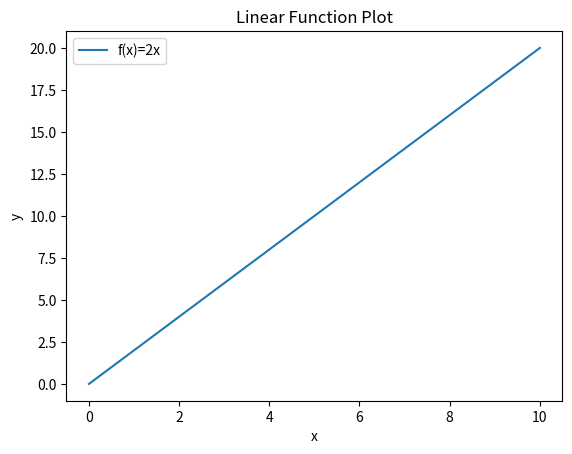
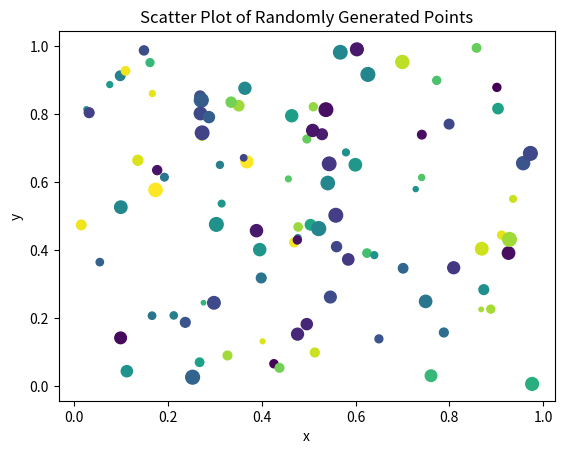
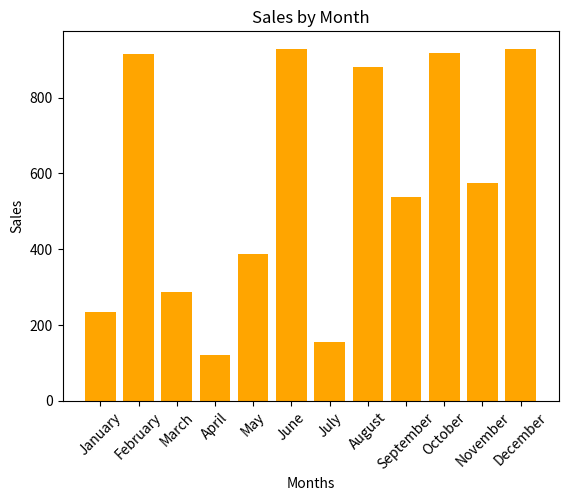
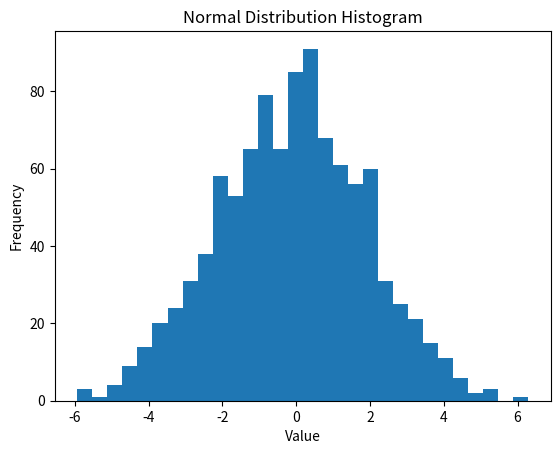
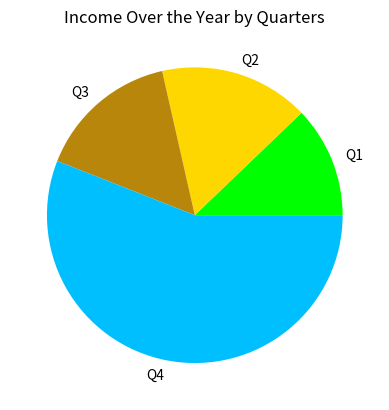
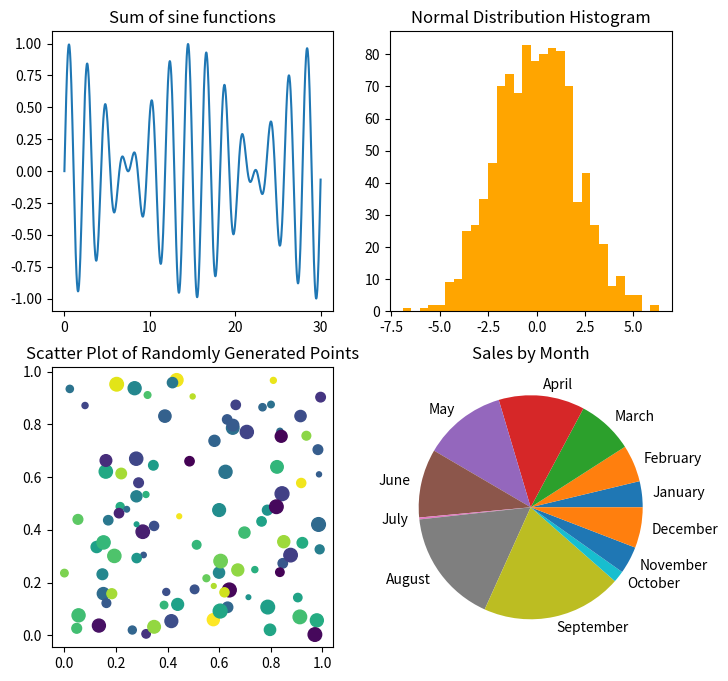

Generate these figures, in order, with matplotlib:
import numpy as np
import pandas as pd
import matplotlib.pyplot as plt

#--------------------------------------    NUMPY   --------------------------------------
# z2
arr2 = np.array([x for x in range(1, 11)])

print(f"--------------z2--------------\nMax value: {np.max(arr2)}, min value: {np.min(arr2)},\nmean: {np.mean(arr2)}, standard deviation: {round(np.std(arr2), 4)}\n")


# z3
arr3 = np.random.randint(10, size=(3, 4))

print(f"--------------z3--------------\narray:\n{arr3}\n")
print(f"array value at indexe [1][2]: {arr3[1][2]}\n\narray slice:\n{arr3[:2, 2:]}\n")

# z4
arr4 = np.random.randint(10, size=(10))
print(f"--------------z4--------------\n1D array: {arr4}")

arr4 = arr4.reshape((2, 5))
print(f"\nreshaped array:\n{arr4}")

arr4 = np.transpose(arr4)
print(f"\ntransposed array:\n{arr4}\n\narray's shape: {np.shape(arr4)}\n")

# z5
arr5_1 = np.random.randint(10, size=(5, 5))
arr5_2 = np.random.randint(10, size=(5, 5))

print(f"--------------z5--------------\n1st array:\n{arr5_1}\n\n2nd array:\n{arr5_2}")
print(f"\n1st array + 2nd array:\n{arr5_1 + arr5_2}\n\n1st array * 3:\n{arr5_1 * 3}\n")

# z6
arr6 = np.zeros((3, 3))
print(f"--------------z6--------------\narray:\n{arr6}")

arr6_1 = np.random.randint(10, size=(3, 3))
arr6 = np.concatenate((arr6, arr6_1), axis=1)
print(f"\nconcatenated array:\n{arr6}")

scalars = np.random.randint(10, size=6)

for i, scalar in zip(range(len(scalars)), scalars):
    arr6[:,i] *= scalar

print(f"\nconcatenated array multiplayed\ncolumn-wise by scalars: {scalars}:\n{arr6}\n")

# z7
arr7 = np.random.randint(1, 100, size=100)

print(f"--------------z7--------------\nrandom array:\n{arr7}\n\narray's sum: {np.sum(arr7)}")
print(f"array's mean: {np.mean(arr7)}\narray's standard deviation: {np.std(arr7)}\n")
print(f"array's cumulative sum: {np.cumsum(arr7)}\n\narray's cumulative product: {np.cumprod(arr7)}\n")

# z8
arr8 = np.random.randint(100, size=20)
print(f"--------------z8--------------\narray:\n{arr8}")

arr8 = np.sort(arr8)
print(f"\nsorted array in ascending order:\n{arr8}")

search_val = arr8[np.random.randint(len(arr8))]
print(f"\nbinary search for value: {search_val}\narray index: {np.searchsorted(arr8, search_val)}")

#--------------------------------------    PANDAS   --------------------------------------




#--------------------------------------    MATPLOTLIB   --------------------------------------
# z16
x16 = np.linspace(0, 10, 100)
y16 = [y*2 for y in x16]

fig, ax = plt.subplots()

ax.plot(x16, y16, label='f(x)=2x')

ax.set_xlabel('x')
ax.set_ylabel('y')
ax.set_title('Linear Function Plot')
ax.legend()

plt.show()

# z17
x17 = np.random.rand(100)
y17 = np.random.rand(100)
colors = np.random.rand(100)
sizes = np.random.randint(10, 100, 100)

fig, ax = plt.subplots()

ax.scatter(x17, y17, c=colors, s=sizes)

ax.set_xlabel('x')
ax.set_ylabel('y')
ax.set_title('Scatter Plot of Randomly Generated Points')

plt.show()

# z18
categories = ['January', 'February','March', 'April', 'May', 'June', 'July', 'August', 
              'September', 'October', 'November', 'December']

sales = np.random.randint(1_000, size=12)

fig, ax = plt.subplots()

ax.bar(categories, sales, color='orange')

ax.set_xticklabels(categories, rotation=45)
ax.set_xlabel('Months')
ax.set_ylabel('Sales')
ax.set_title('Sales by Month')

plt.show()

# z19
data = np.random.normal(0, 2, 1000)

fig, ax = plt.subplots()

ax.hist(data, bins=30)

ax.set_xlabel('Value')
ax.set_ylabel('Frequency')
ax.set_title('Normal Distribution Histogram')

plt.show()

# z20
quarters = ['Q1', 'Q2', 'Q3', 'Q4']
income = np.random.randint(1_000, size=4)

fig, ax = plt.subplots()

ax.pie(income, labels=quarters, colors=('lime', 'gold', 'darkgoldenrod', 'deepskyblue'))
ax.set_title('Income Over the Year by Quarters')

plt.show()

# z21
x21 = np.linspace(0, 30, 1000)
y21 = (np.sin(x21 * np.pi) + np.sin(x21 * np.e)) / 2

data1 = np.random.normal(0, 2, 1000)

x21_sc = np.random.rand(100)
y21_sc = np.random.rand(100)
colors = np.random.rand(100)
sizes = np.random.randint(10, 100, 100)

months = ['January', 'February','March', 'April', 'May', 'June', 'July', 'August', 
              'September', 'October', 'November', 'December']

sales = np.random.randint(1_000, size=12)

fig, axes = plt.subplots(nrows=2, ncols=2, figsize=(8, 8))

axes[0, 0].plot(x21, y21, label='f(x)=(sin(xpi)+sin(xe))/2')
axes[0, 0].set_title('Sum of sine functions')

axes[0, 1].hist(data1, bins=30, color='orange')
axes[0, 1].set_title('Normal Distribution Histogram')

axes[1, 0].scatter(x21_sc, y21_sc, c=colors, s=sizes)
axes[1, 0].set_title('Scatter Plot of Randomly Generated Points')

axes[1, 1].pie(sales, labels=months)
axes[1, 1].set_title('Sales by Month')

plt.show()